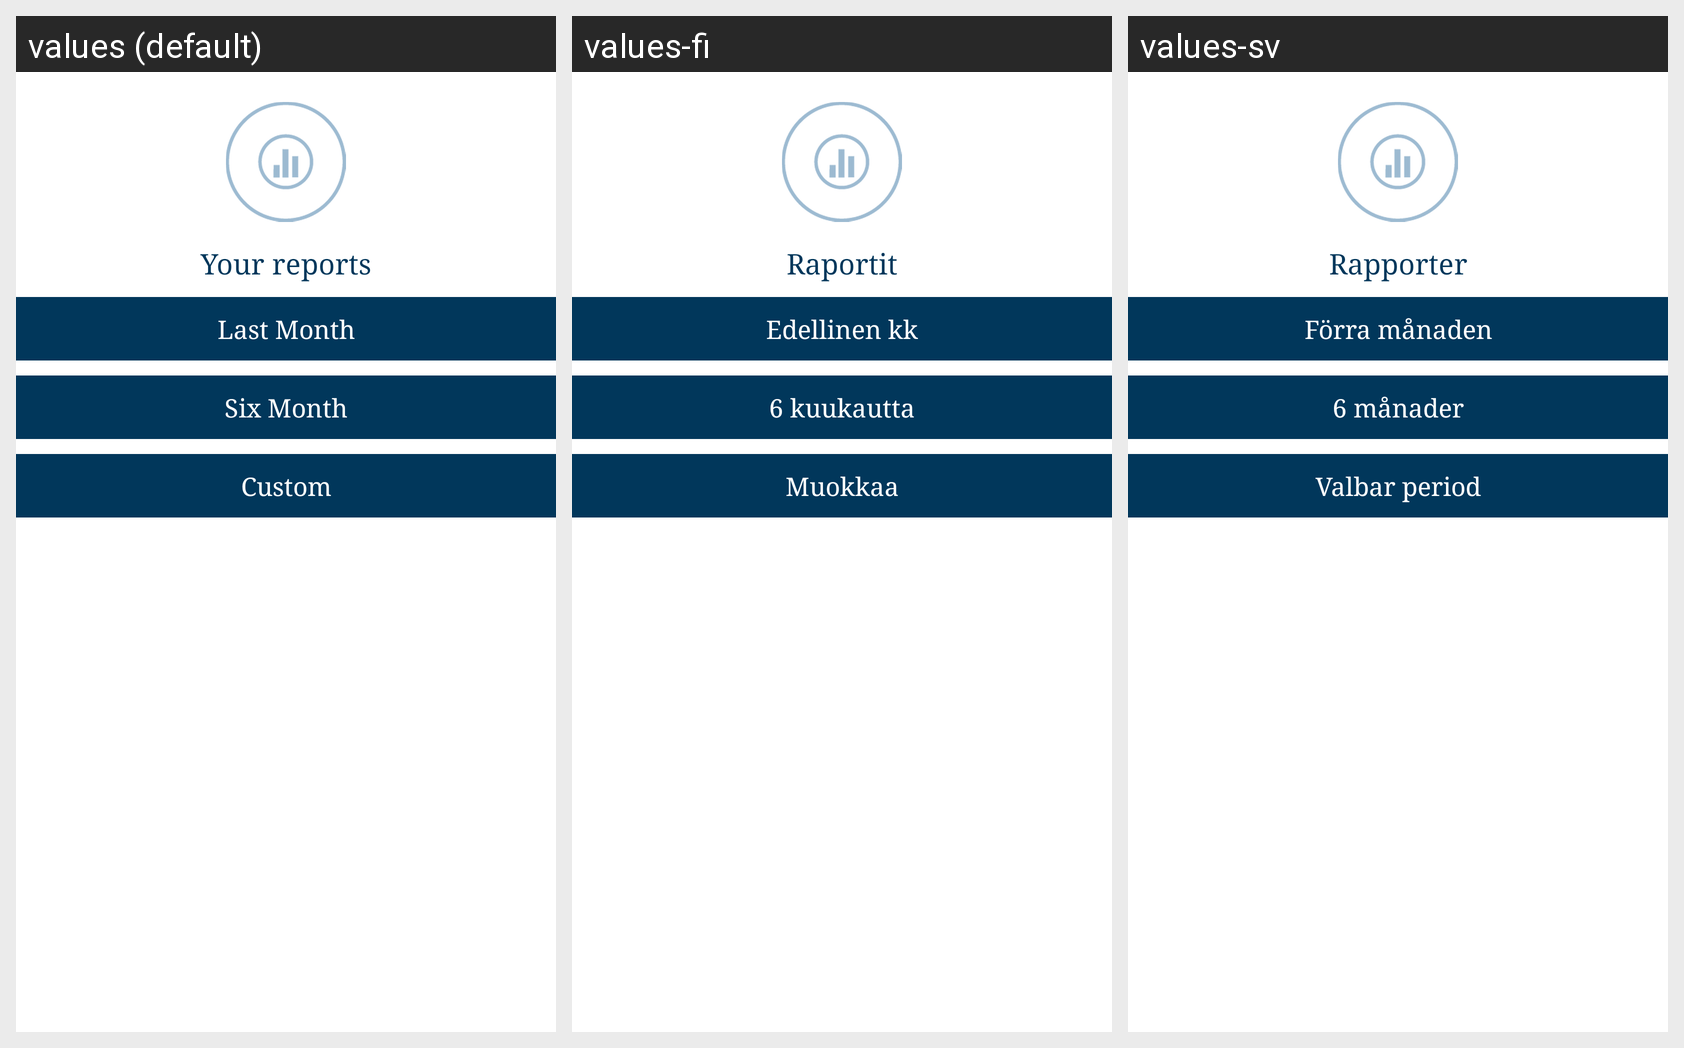

This grid shows one Android layout under several languages. Give, for every string resource on the screen, its name, the default text and each shown locale's text.
Android screen res/layout/fragment_reports.xml rendered under 3 locales, left to right: values (default), values-fi, values-sv. Device: Nexus 5 (rendered at 1080×1920; each locale shown at half size, 540×960, under a caption strip naming it); theme android:Theme.DeviceDefault.Light.NoActionBar.
Strings drawn on this screen, with the default value and each locale's value (text and hints the layout hard-codes, and strings that could not be matched under every locale, appear in the picture but are not listed):

lbl_your_report
  values: Your reports
  values-fi: Raportit
  values-sv: Rapporter

lbl_last_month
  values: Last Month
  values-fi: Edellinen kk
  values-sv: Förra månaden

lbl_six_month
  values: Six Month
  values-fi: 6 kuukautta
  values-sv: 6 månader

lbl_custom
  values: Custom
  values-fi: Muokkaa
  values-sv: Valbar period
